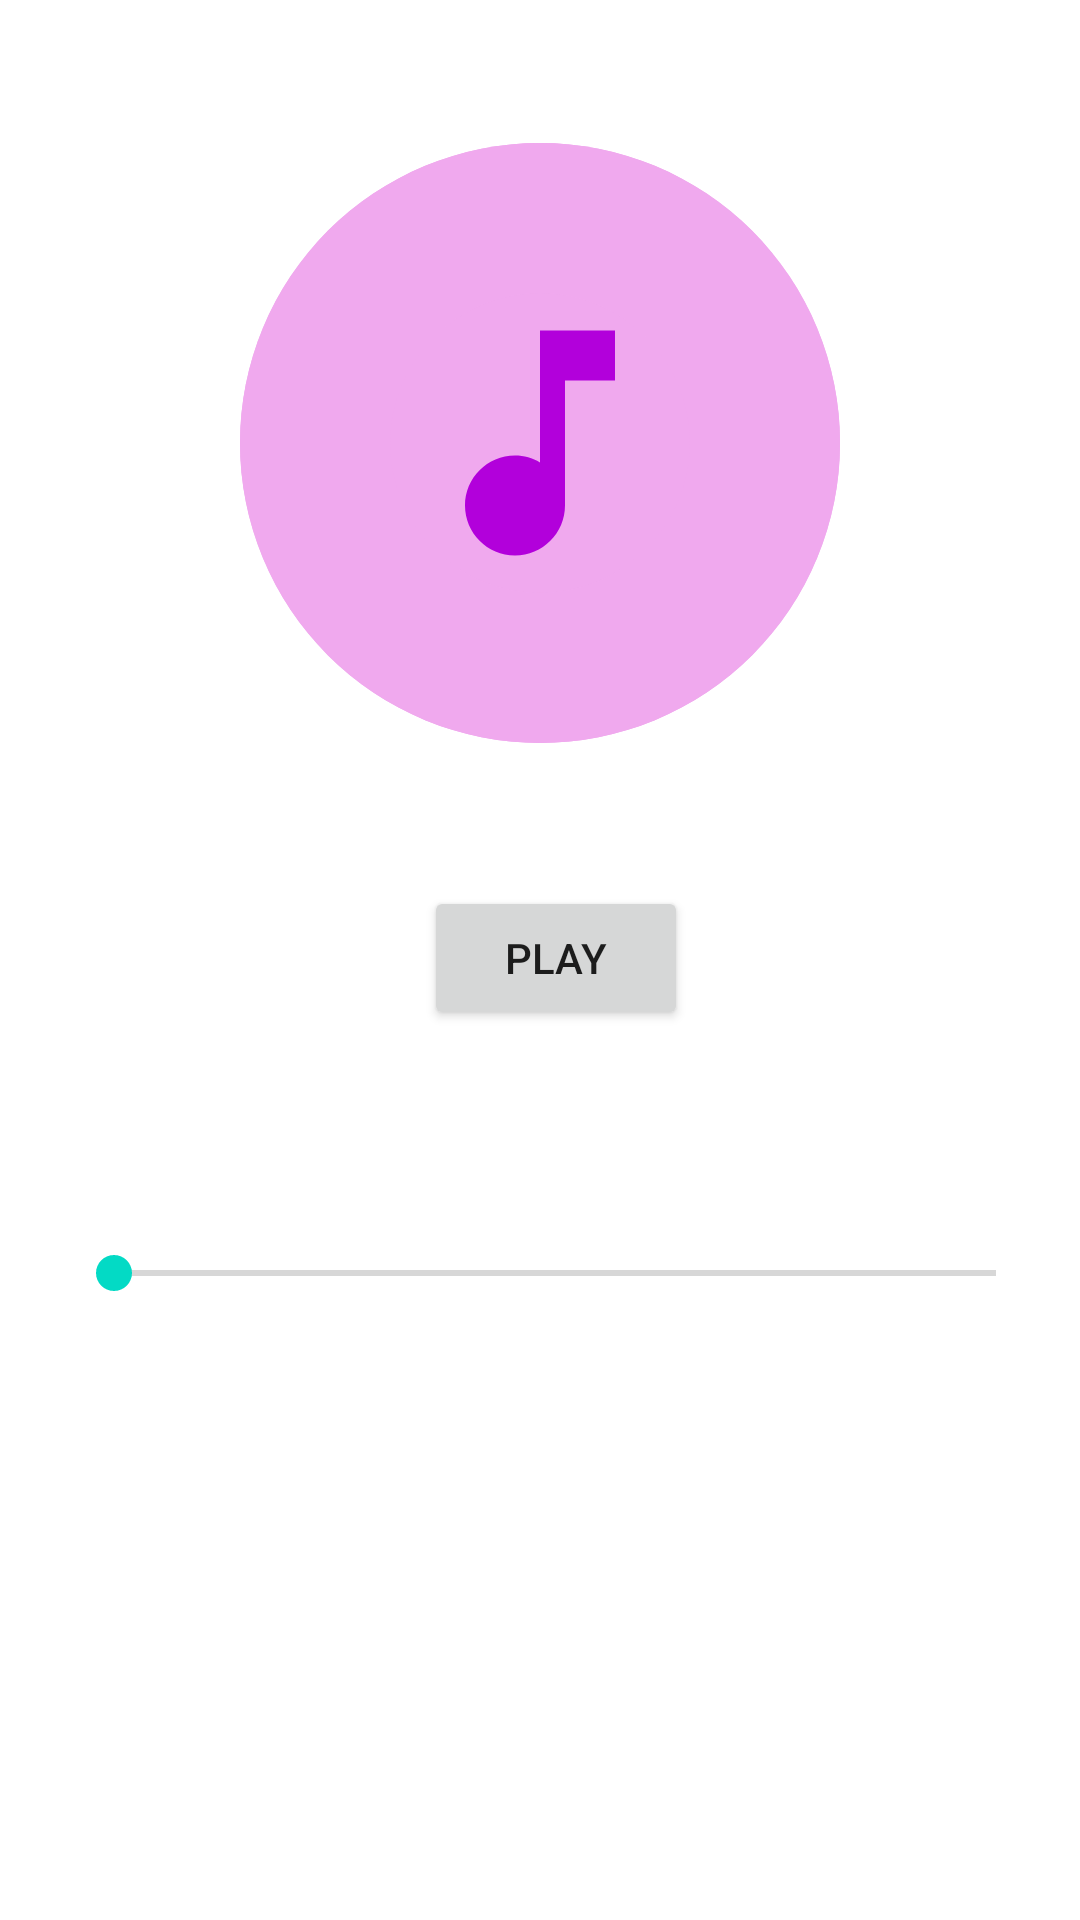

Here is an Android app screen rendered from its layout file. Give the layout XML and the strings, colors and styles it references.
<!-- AndroidManifest.xml: application theme Theme.Pmdone -->
<!-- res/layout/activity_audio.xml -->
<?xml version="1.0" encoding="utf-8"?>
<androidx.constraintlayout.widget.ConstraintLayout xmlns:android="http://schemas.android.com/apk/res/android"
    xmlns:app="http://schemas.android.com/apk/res-auto"
    xmlns:tools="http://schemas.android.com/tools"
    android:layout_width="match_parent"
    android:layout_height="match_parent"
    tools:context=".Audio">

    <Button
        android:id="@+id/playPauseButton"
        android:layout_width="wrap_content"
        android:layout_height="wrap_content"
        android:onClick="playPause"
        android:text="Play"
        app:layout_constraintBottom_toBottomOf="parent"
        app:layout_constraintEnd_toEndOf="parent"
        app:layout_constraintHorizontal_bias="0.52"
        app:layout_constraintStart_toStartOf="parent"
        app:layout_constraintTop_toTopOf="parent"
        app:layout_constraintVertical_bias="0.499" />

    <SeekBar
        android:id="@+id/volumeSeekBar"
        android:layout_width="326dp"
        android:layout_height="44dp"
        app:layout_constraintBottom_toBottomOf="parent"
        app:layout_constraintEnd_toEndOf="parent"
        app:layout_constraintHorizontal_bias="0.647"
        app:layout_constraintStart_toStartOf="parent"
        app:layout_constraintTop_toBottomOf="@+id/playPauseButton"
        app:layout_constraintVertical_bias="0.234" />

    <ImageView
        android:id="@+id/imageView1"
        android:layout_width="200dp"
        android:layout_height="200dp"
        android:background="@drawable/circle"
        app:layout_constraintBottom_toTopOf="@+id/playPauseButton"
        app:layout_constraintEnd_toEndOf="parent"
        app:layout_constraintStart_toStartOf="parent"
        app:layout_constraintTop_toTopOf="parent"
        app:srcCompat="@drawable/circle" />

    <ImageView
        android:id="@+id/imageView2"
        android:layout_width="100dp"
        android:layout_height="100dp"
        android:background="@drawable/circle"
        app:layout_constraintBottom_toTopOf="@+id/playPauseButton"
        app:layout_constraintEnd_toEndOf="parent"
        app:layout_constraintStart_toStartOf="parent"
        app:layout_constraintTop_toTopOf="parent"
        app:srcCompat="@drawable/note" />
</androidx.constraintlayout.widget.ConstraintLayout>
<!-- resources referenced by this layout -->
<resources>
  <!-- drawable circle (drawable) -->
  <?xml version="1.0" encoding="utf-8"?>
  <shape xmlns:android="http://schemas.android.com/apk/res/android"
      android:shape="oval">
  
      <solid
          android:color="#F0A9EE"/>
      <size
          android:height="120dp"
          android:width="120dp"/>
  </shape>
  <!-- drawable note (drawable) -->
  <vector android:height="50dp" android:tint="#B200DB"
      android:viewportHeight="24" android:viewportWidth="24"
      android:width="50dp" xmlns:android="http://schemas.android.com/apk/res/android">
      <path android:fillColor="@color/black" android:pathData="M12,3v10.55c-0.59,-0.34 -1.27,-0.55 -2,-0.55 -2.21,0 -4,1.79 -4,4s1.79,4 4,4 4,-1.79 4,-4V7h4V3h-6z"/>
  </vector>
  <style name="Theme.Pmdone" parent="Theme.MaterialComponents.DayNight.DarkActionBar">
          
          <item name="colorPrimary">@color/orange</item>
          <item name="colorPrimaryVariant">@color/purple_700</item>
          <item name="colorOnPrimary">@color/white</item>
          
          <item name="colorSecondary">@color/teal_200</item>
          <item name="colorSecondaryVariant">@color/teal_700</item>
          <item name="colorOnSecondary">@color/black</item>
          
          <item name="android:statusBarColor" tools:targetApi="l">?attr/colorPrimaryVariant</item>
          
      </style>
  <color name="black">#FF000000</color>
  <color name="orange">#FFC107</color>
  <color name="purple_700">#FF3700B3</color>
  <color name="white">#FFFFFFFF</color>
  <color name="teal_200">#FF03DAC5</color>
  <color name="teal_700">#FF018786</color>
</resources>
